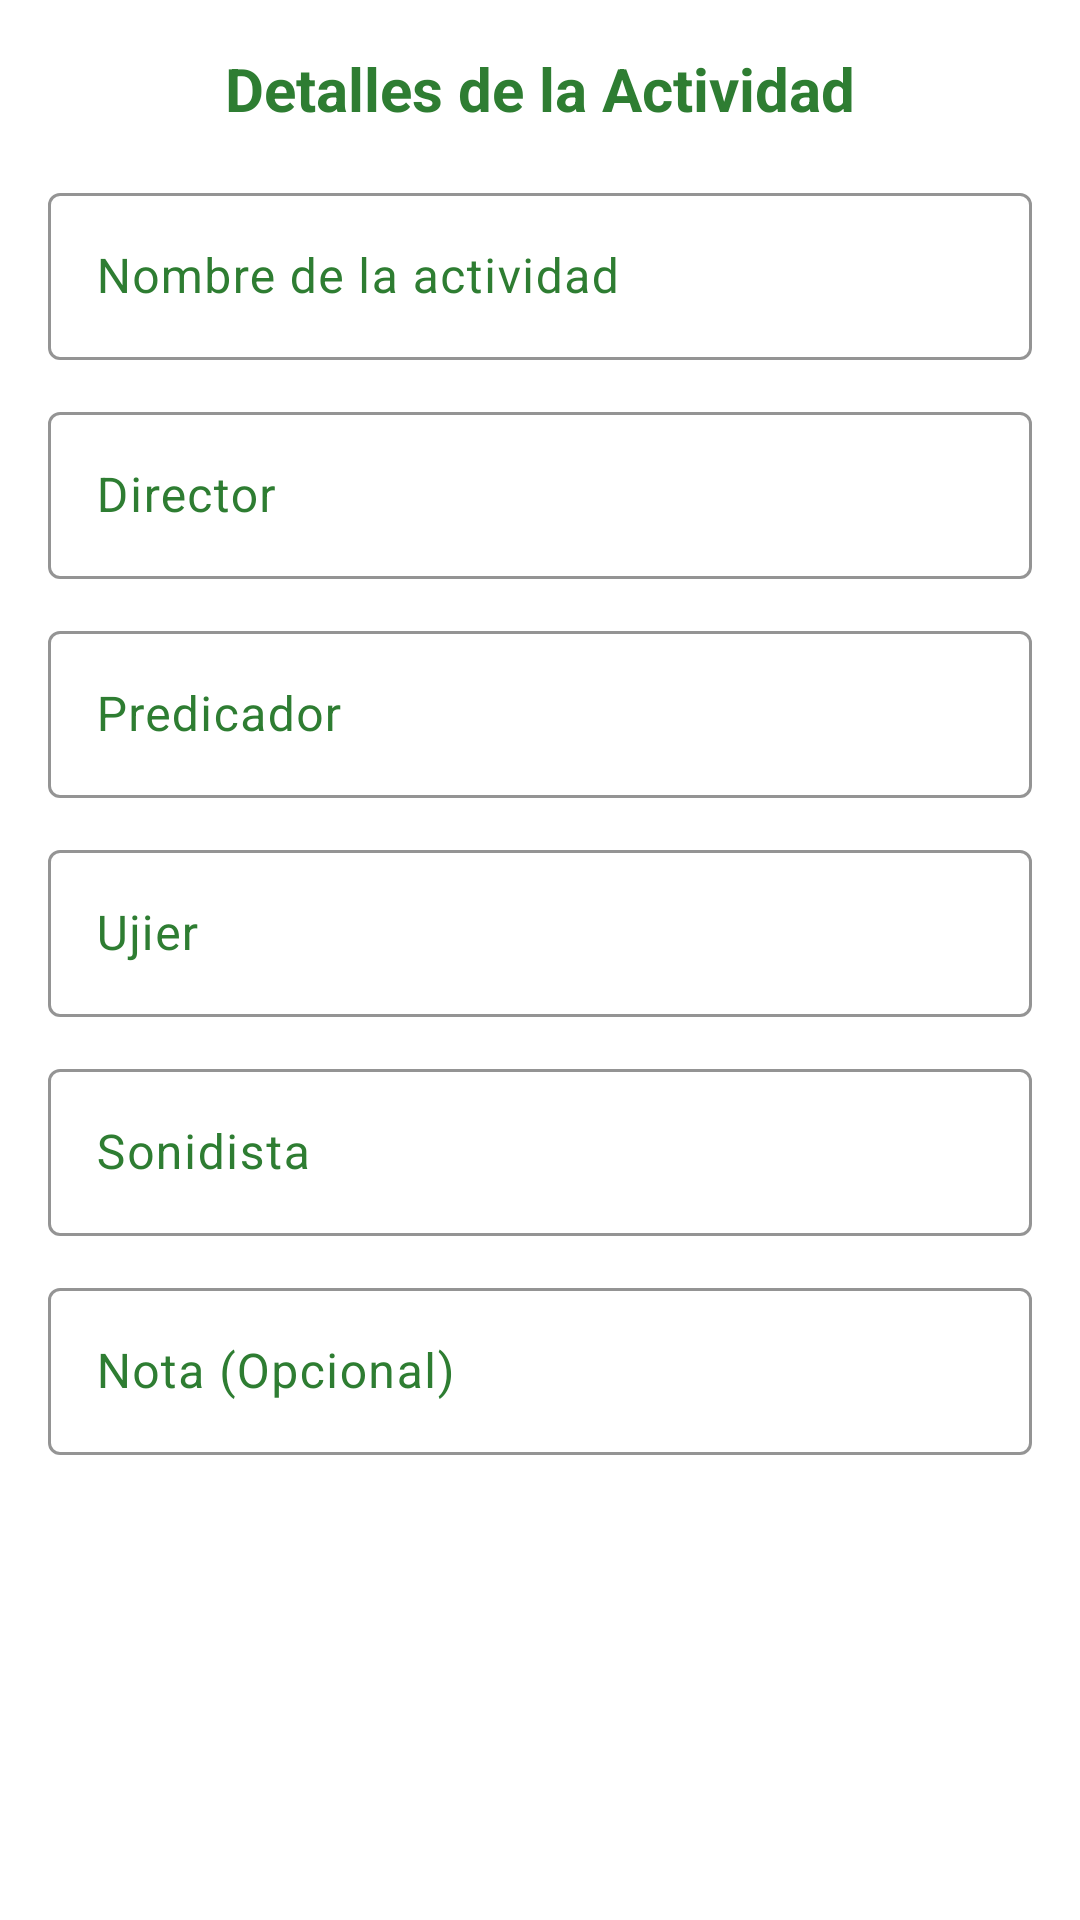

Android layout source for this screen:
<!-- AndroidManifest.xml: application theme Theme.AyOTerrazasACT -->
<!-- res/layout/dialog_actividad.xml -->
<?xml version="1.0" encoding="utf-8"?>
<ScrollView xmlns:android="http://schemas.android.com/apk/res/android"
    xmlns:app="http://schemas.android.com/apk/res-auto"
    android:layout_width="match_parent"
    android:layout_height="wrap_content"
    android:background="@color/blanco_fondo"
    android:padding="16dp">

    <LinearLayout
        android:layout_width="match_parent"
        android:layout_height="wrap_content"
        android:orientation="vertical">

        <TextView
            android:layout_width="match_parent"
            android:layout_height="wrap_content"
            android:text="Detalles de la Actividad"
            android:textColor="@color/verde_oscuro"
            android:textSize="20sp"
            android:textStyle="bold"
            android:layout_marginBottom="16dp"
            android:gravity="center"/>

        <com.google.android.material.textfield.TextInputLayout
            android:layout_width="match_parent"
            android:layout_height="wrap_content"
            android:hint="Nombre de la actividad"
            android:textColorHint="@color/verde_oscuro"
            app:boxStrokeColor="@color/verde_oscuro"
            android:layout_marginBottom="12dp">
            <com.google.android.material.textfield.TextInputEditText
                android:id="@+id/etNombreActividad"
                android:layout_width="match_parent"
                android:layout_height="wrap_content"
                android:textColor="@color/negro_contraste"/>
        </com.google.android.material.textfield.TextInputLayout>

        <com.google.android.material.textfield.TextInputLayout
            android:layout_width="match_parent"
            android:layout_height="wrap_content"
            android:hint="Director"
            android:textColorHint="@color/verde_oscuro"
            app:boxStrokeColor="@color/verde_oscuro"
            android:layout_marginBottom="12dp">
            <com.google.android.material.textfield.TextInputEditText
                android:id="@+id/etDirector"
                android:layout_width="match_parent"
                android:layout_height="wrap_content"
                android:textColor="@color/negro_contraste"/>
        </com.google.android.material.textfield.TextInputLayout>

        <com.google.android.material.textfield.TextInputLayout
            android:id="@+id/layoutPredicador"
            android:layout_width="match_parent"
            android:layout_height="wrap_content"
            android:hint="Predicador"
            android:textColorHint="@color/verde_oscuro"
            app:boxStrokeColor="@color/verde_oscuro"
            android:layout_marginBottom="12dp">
            <com.google.android.material.textfield.TextInputEditText
                android:id="@+id/etPredicador"
                android:layout_width="match_parent"
                android:layout_height="wrap_content"
                android:textColor="@color/negro_contraste"/>
        </com.google.android.material.textfield.TextInputLayout>

        <com.google.android.material.textfield.TextInputLayout
            android:layout_width="match_parent"
            android:layout_height="wrap_content"
            android:hint="Ujier"
            android:textColorHint="@color/verde_oscuro"
            app:boxStrokeColor="@color/verde_oscuro"
            android:layout_marginBottom="12dp">
            <com.google.android.material.textfield.TextInputEditText
                android:id="@+id/etUjier"
                android:layout_width="match_parent"
                android:layout_height="wrap_content"
                android:textColor="@color/negro_contraste"/>
        </com.google.android.material.textfield.TextInputLayout>

        <com.google.android.material.textfield.TextInputLayout
            android:layout_width="match_parent"
            android:layout_height="wrap_content"
            android:hint="Sonidista"
            android:textColorHint="@color/verde_oscuro"
            app:boxStrokeColor="@color/verde_oscuro"
            android:layout_marginBottom="12dp">
            <com.google.android.material.textfield.TextInputEditText
                android:id="@+id/etSonidista"
                android:layout_width="match_parent"
                android:layout_height="wrap_content"
                android:textColor="@color/negro_contraste"/>
        </com.google.android.material.textfield.TextInputLayout>

        <com.google.android.material.textfield.TextInputLayout
            android:layout_width="match_parent"
            android:layout_height="wrap_content"
            android:hint="Nota (Opcional)"
            android:textColorHint="@color/verde_oscuro"
            app:boxStrokeColor="@color/verde_oscuro"
            android:layout_marginBottom="24dp">
            <com.google.android.material.textfield.TextInputEditText
                android:id="@+id/etNota"
                android:layout_width="match_parent"
                android:layout_height="wrap_content"
                android:textColor="@color/negro_contraste"/>
        </com.google.android.material.textfield.TextInputLayout>

    </LinearLayout>
</ScrollView>
<!-- resources referenced by this layout -->
<resources>
  <color name="blanco_fondo">#FFFFFF</color>
  <color name="negro_contraste">#000000</color>
  <color name="verde_oscuro">#2E7D32</color>
  <style name="Theme.AyOTerrazasACT" parent="Theme.Material3.Light.NoActionBar">
          <item name="colorPrimary">@color/verde_oscuro</item>
          <item name="android:windowBackground">@color/blanco_fondo</item>
          <item name="android:statusBarColor">@color/blanco_fondo</item>
          <item name="android:windowLightStatusBar">true</item>
      </style>
</resources>
